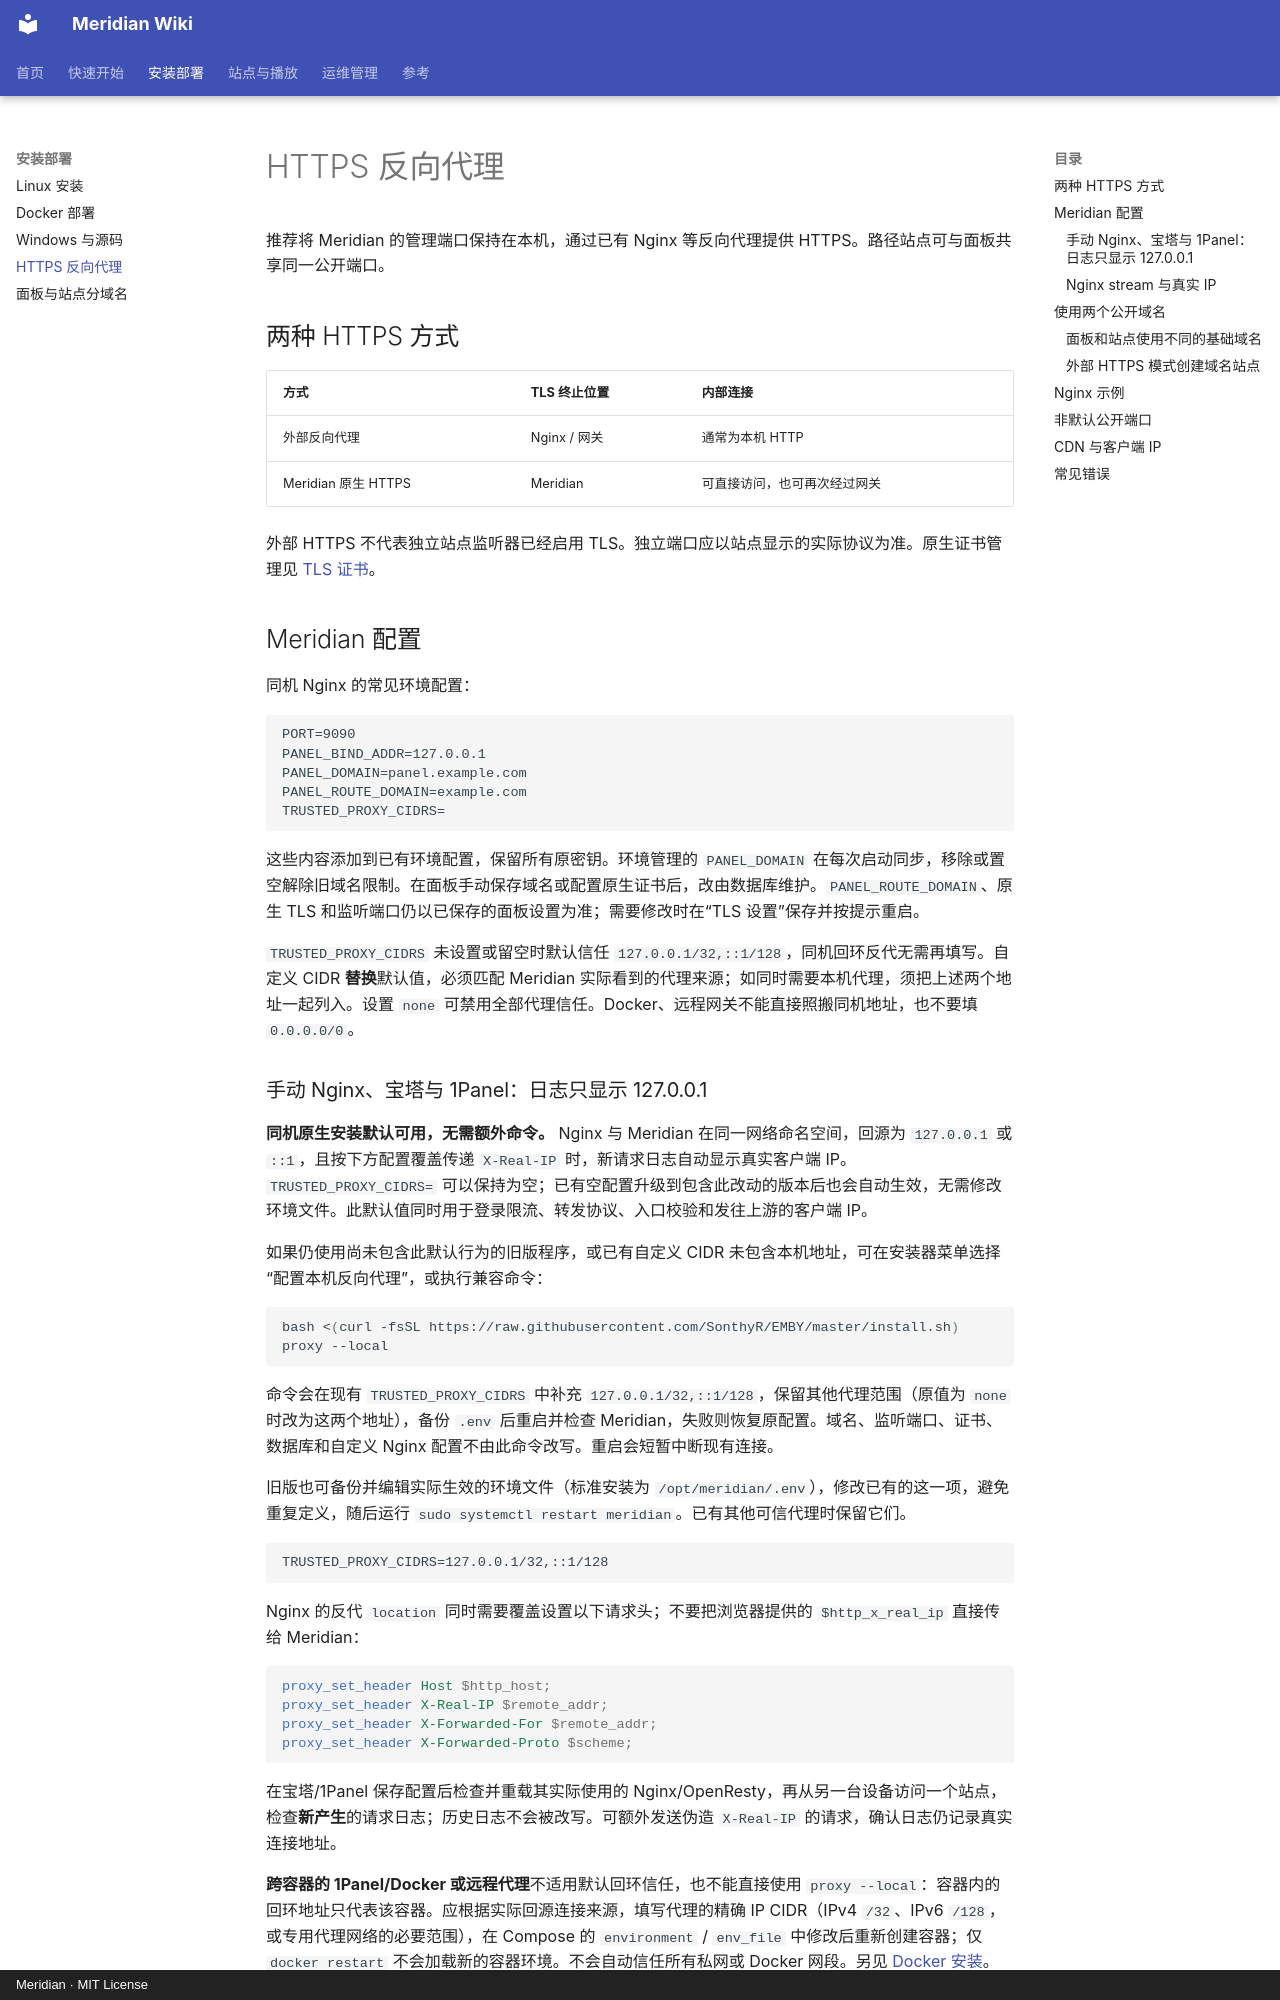

repository: SonthyR/EMBY · page: reverse-proxy/index.html · generator: mkdocs · copyright: Meridian · MIT License

# HTTPS 反向代理

推荐将 Meridian 的管理端口保持在本机，通过已有 Nginx 等反向代理提供 HTTPS。路径站点可与面板共享同一公开端口。

## 两种 HTTPS 方式

| 方式 | TLS 终止位置 | 内部连接 |
| --- | --- | --- |
| 外部反向代理 | Nginx / 网关 | 通常为本机 HTTP |
| Meridian 原生 HTTPS | Meridian | 可直接访问，也可再次经过网关 |

外部 HTTPS 不代表独立站点监听器已经启用 TLS。独立端口应以站点显示的实际协议为准。原生证书管理见 [TLS 证书](tls-certificates.md)。

## Meridian 配置

同机 Nginx 的常见环境配置：

```dotenv
PORT=9090
PANEL_BIND_ADDR=127.0.0.1
PANEL_DOMAIN=panel.example.com
PANEL_ROUTE_DOMAIN=example.com
TRUSTED_PROXY_CIDRS=
```

这些内容添加到已有环境配置，保留所有原密钥。环境管理的 `PANEL_DOMAIN` 在每次启动同步，移除或置空解除旧域名限制。在面板手动保存域名或配置原生证书后，改由数据库维护。`PANEL_ROUTE_DOMAIN`、原生 TLS 和监听端口仍以已保存的面板设置为准；需要修改时在“TLS 设置”保存并按提示重启。

`TRUSTED_PROXY_CIDRS` 未设置或留空时默认信任 `127.0.0.1/32,::1/128`，同机回环反代无需再填写。自定义 CIDR **替换**默认值，必须匹配 Meridian 实际看到的代理来源；如同时需要本机代理，须把上述两个地址一起列入。设置 `none` 可禁用全部代理信任。Docker、远程网关不能直接照搬同机地址，也不要填 `0.0.0.0/0`。
